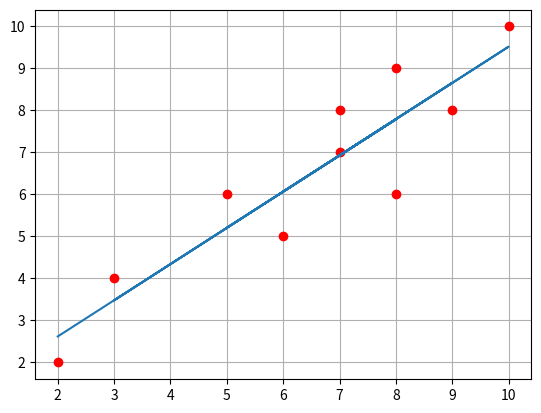

The matplotlib source for this figure:
import numpy as np
import pandas as pd
import math
import matplotlib.pyplot as plt

df = pd.DataFrame({'Matematica':[5,8,7,10,6,7,9,3,8,2],'Estatistica':[6,9,8,10,5,7,8,4,6,2]})
x = df['Matematica']
y = df['Estatistica']

tam = len(df)
somaxy = (x*y).sum()
xy = x.sum() * y.sum()
somax2 = (x**2).sum()
soma2x = x.sum()*x.sum()
somay2 = (y**2).sum()
soma2y = y.sum()*y.sum()

r = (tam*somaxy - xy)/(math.sqrt( (tam*somax2 - soma2x)*(tam*somay2 - soma2y))) #Representa a qualidade dos dados/correlaçao ( reflexo com a realidade ), quanto mais proximo de 1 melhor
b1 = (tam*somaxy - xy) / (tam*somax2 - soma2x) 					# Inclinação da reta
b0 = (y.sum() - (b1*x.sum()))/tam 						# Interceptação da reta no eixo Y
df ['Regressao Linear'] = (b0+(b1*x)).round(2) 					#aplica a regressao nos casos da variavel dependente

rel = None
if r>0.9 and r<=1.0:
 rel='Otima'
elif r>0.8 and r<=0.9:
 rel='Boa'
elif r>0.7 and r<=0.8:
 rel='Razoavel'
elif r>0.6 and r<=0.7:
 rel='Mediocre'
elif r>0.5 and r<=0.6:
 rel='Pessima'
elif  r<=0.5:
 rel='Impropria'

print()
print('Resultados: B1= '+str(b1.round(2))+', B0= '+str(b0.round(2)))
print ('A correlacao entre os dados é '+rel+': '+str(r.round(4)))
print()
print(df.to_string(index=False))

plt.plot(df['Matematica'].values, df['Estatistica'].values,'ro')
plt.plot(df['Matematica'].values,df['Regressao Linear'].values)
plt.grid(True)
plt.show()
